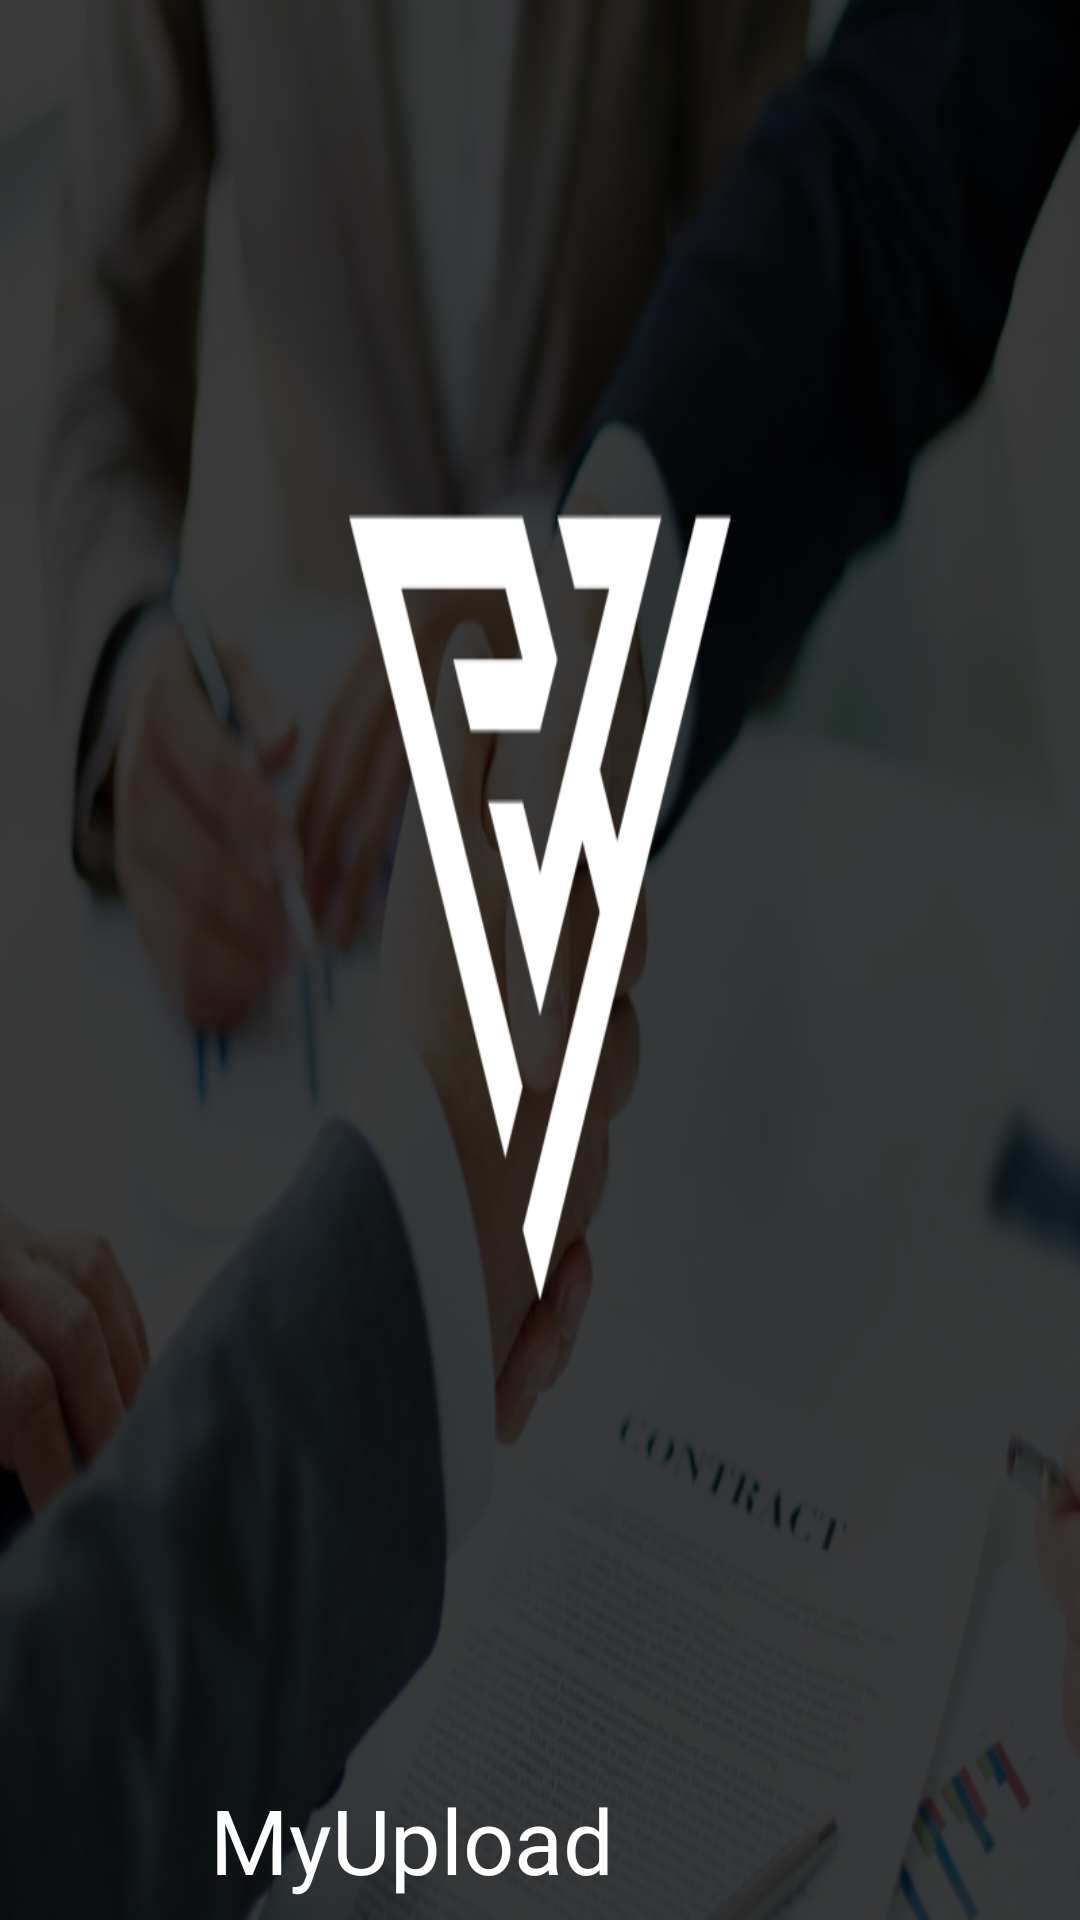

Reconstruct the res/layout file that produces this screen, plus the resources it refers to.
<!-- AndroidManifest.xml: application theme AppTheme -->
<!-- res/layout/drawer_header.xml -->
<?xml version="1.0" encoding="utf-8"?>
<androidx.constraintlayout.widget.ConstraintLayout xmlns:android="http://schemas.android.com/apk/res/android"
    xmlns:app="http://schemas.android.com/apk/res-auto"
    xmlns:tools="http://schemas.android.com/tools"
    android:layout_width="match_parent"
    android:layout_height="140dp"
    android:background="@drawable/phh">

    <TextView
        android:id="@+id/textView"
        android:layout_width="152dp"
        android:layout_height="43dp"
        android:layout_marginStart="70dp"
        android:layout_marginBottom="4dp"
        android:text="MyUpload"
        android:textAlignment="inherit"
        android:textColor="@color/cardview_light_background"
        android:textSize="30sp"
        app:layout_constraintBottom_toBottomOf="parent"
        app:layout_constraintStart_toStartOf="parent" />
</androidx.constraintlayout.widget.ConstraintLayout>
<!-- resources referenced by this layout -->
<resources>
  <!-- drawable phh: png bitmap (drawable, 254131 bytes) -->
  <style name="AppTheme" parent="Theme.AppCompat.Light.DarkActionBar">
          
          <item name="colorPrimary">@color/colorPrimary</item>
          <item name="colorPrimaryDark">@color/colorPrimaryDark</item>
          <item name="colorAccent">@color/colorAccent</item>
      </style>
  <!-- not gathered from this repository: default colours our renderer supplied (Android Studio template values) -->
  <color name="colorPrimary">#FF6200EE</color>
  <color name="colorPrimaryDark">#FF3700B3</color>
  <color name="colorAccent">#FF03DAC5</color>
</resources>
